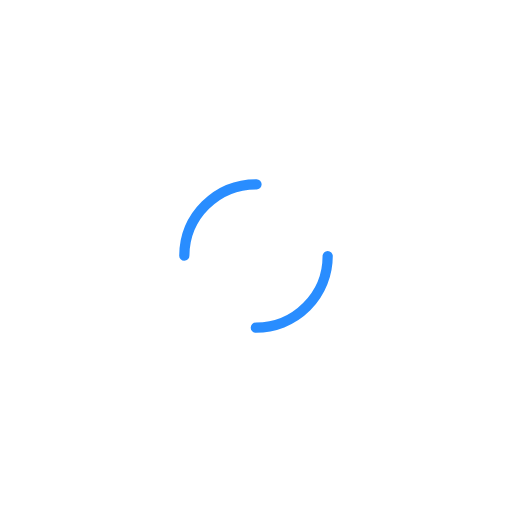
t = 0.00 s
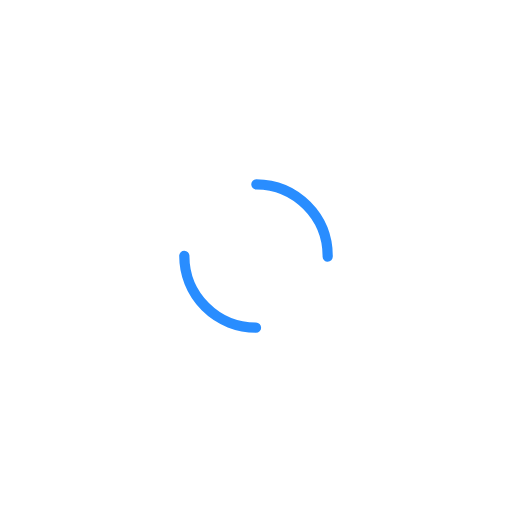
t = 0.50 s
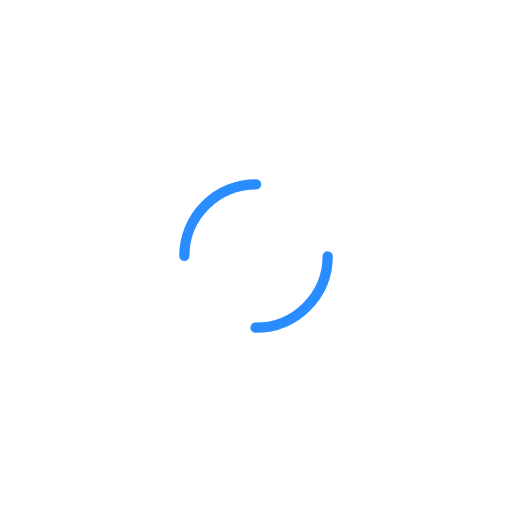
t = 1.00 s
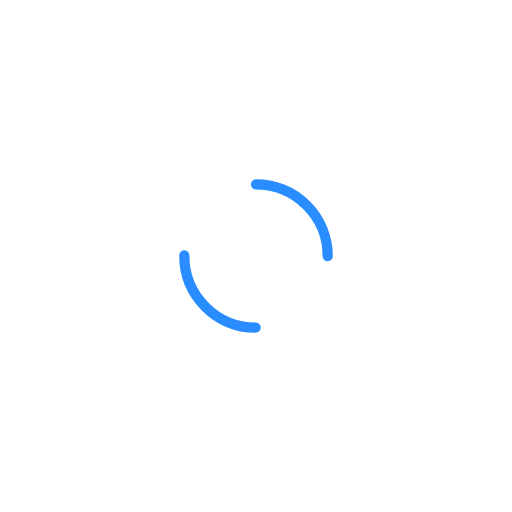
t = 1.50 s

The animated SVG that drew these frames (rendered in a browser with its animation timeline set to each time). Animation: 1 SMIL element (animateTransform=1); one cycle of 2.00 s, repeats indefinitely.

<svg width="141px"  height="141px"  xmlns="http://www.w3.org/2000/svg" viewBox="0 0 100 100" preserveAspectRatio="xMidYMid" class="lds-dual-ring" style="background: none;">
    <circle cx="50" cy="50" ng-attr-r="{{config.radius}}" ng-attr-stroke-width="{{config.width}}" ng-attr-stroke="{{config.stroke}}" ng-attr-stroke-dasharray="{{config.dasharray}}" fill="none" stroke-linecap="round" r="14" stroke-width="2" stroke="#298DFF" stroke-dasharray="21.991148575128552 21.991148575128552" transform="rotate(303 50 50)">
      <animateTransform attributeName="transform" type="rotate" calcMode="linear" values="0 50 50;360 50 50" keyTimes="0;1" dur="2s" begin="0s" repeatCount="indefinite"></animateTransform>
    </circle>
  </svg>